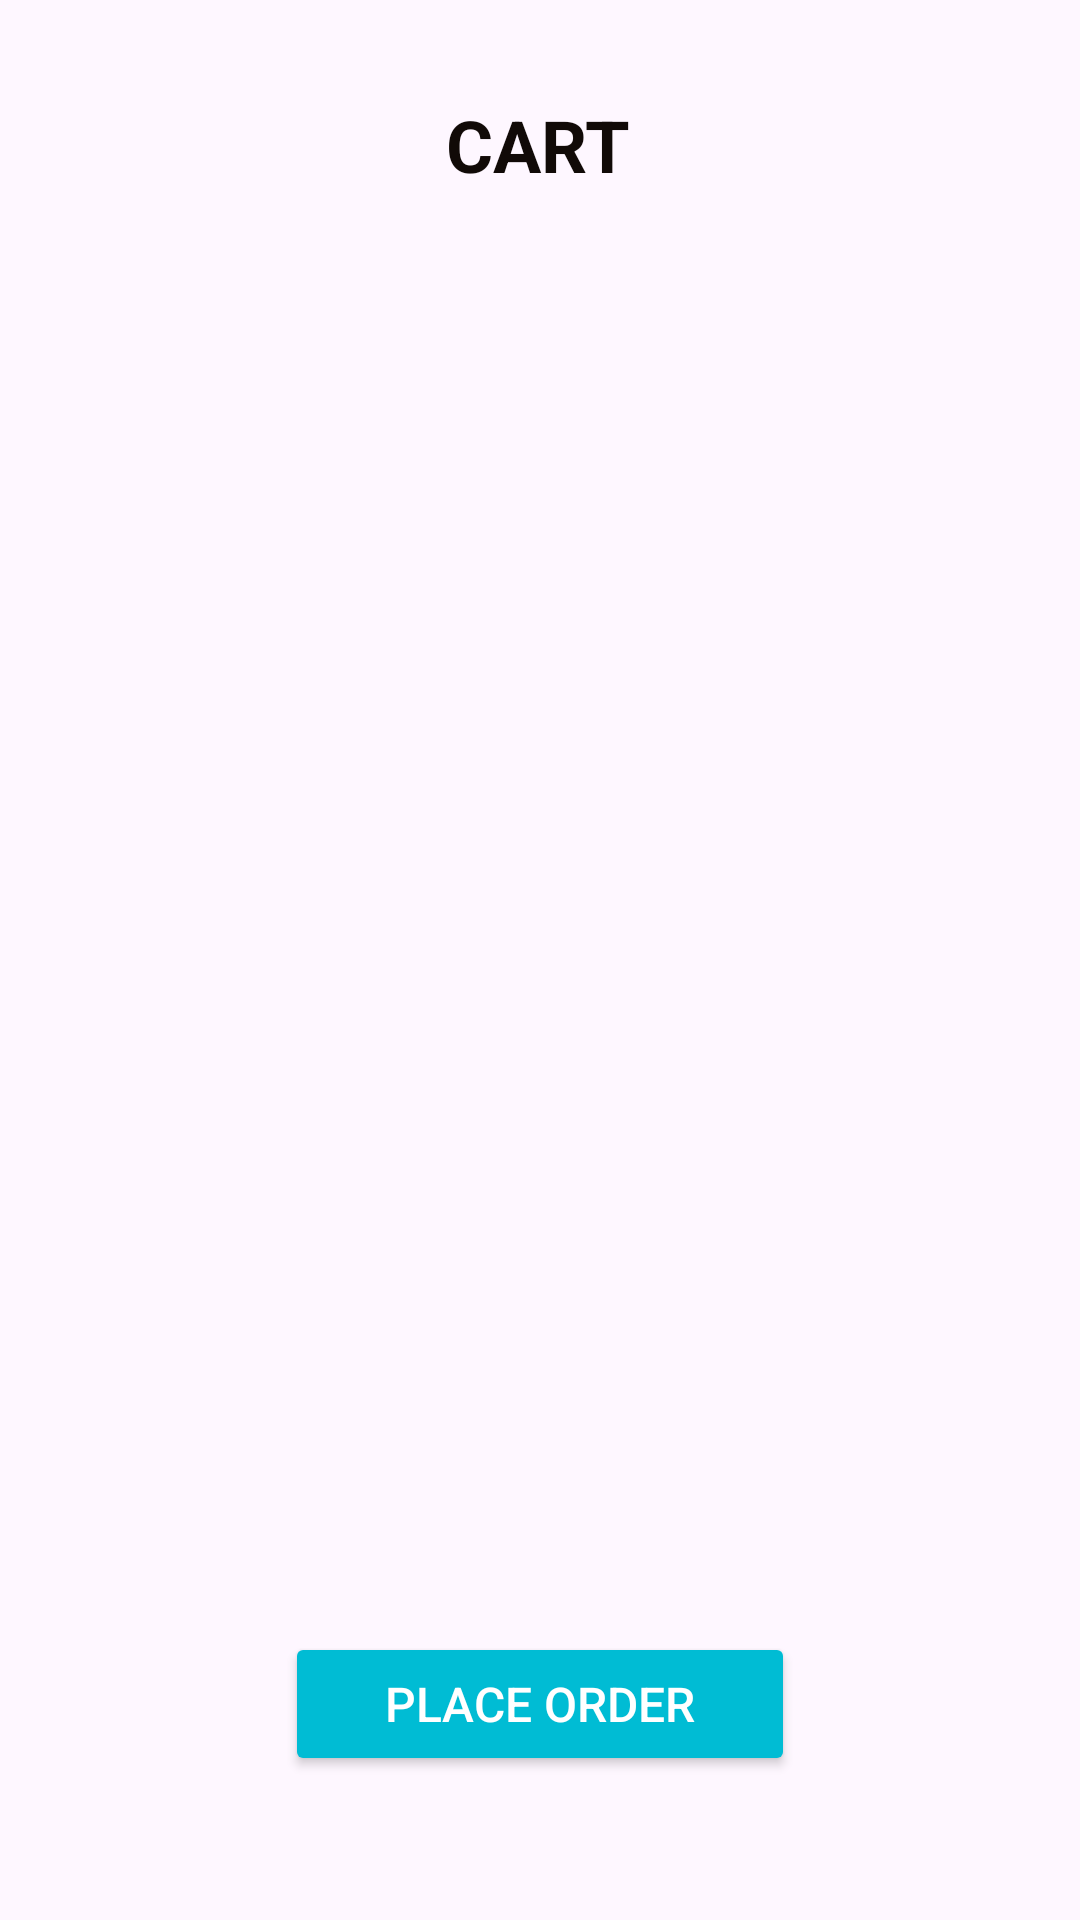

Reconstruct the res/layout file that produces this screen, plus the resources it refers to.
<!-- AndroidManifest.xml: application theme Theme.PawFect -->
<!-- res/layout/fragment_shopping_cart.xml -->
<?xml version="1.0" encoding="utf-8"?>
<FrameLayout xmlns:android="http://schemas.android.com/apk/res/android"
    xmlns:app="http://schemas.android.com/apk/res-auto"
    xmlns:tools="http://schemas.android.com/tools"
    android:layout_width="match_parent"
    android:layout_height="match_parent">

    <androidx.constraintlayout.widget.ConstraintLayout
        android:id="@+id/constraintLayout"
        android:layout_width="match_parent"
        android:layout_height="match_parent"
        tools:context=".Shopping_Cart_Fragment">

        <TextView
            android:id="@+id/titleTextView"
            android:layout_width="wrap_content"
            android:layout_height="wrap_content"
            android:layout_marginStart="16dp"
            android:layout_marginTop="32dp"
            android:layout_marginEnd="16dp"
            android:autoText="false"
            android:text="Cart"
            android:textAllCaps="true"
            android:textColor="@color/black"
            android:textSize="24sp"
            android:textStyle="bold"
            app:layout_constraintEnd_toEndOf="parent"
            app:layout_constraintHorizontal_bias="0.498"
            app:layout_constraintStart_toStartOf="parent"
            app:layout_constraintTop_toTopOf="parent" />

        <androidx.recyclerview.widget.RecyclerView
            android:id="@+id/cartRecyclerView"
            android:layout_width="0dp"
            android:layout_height="0dp"
            android:padding="16dp"
            app:layout_constraintBottom_toTopOf="@+id/totalAmountTextView"
            app:layout_constraintEnd_toEndOf="parent"
            app:layout_constraintStart_toStartOf="parent"
            app:layout_constraintTop_toBottomOf="@id/titleTextView" />

        <TextView
            android:id="@+id/totalAmountTextView"
            android:layout_width="wrap_content"
            android:layout_height="wrap_content"
            android:padding="16dp"
            android:textColor="#000"
            android:textSize="24sp"
            app:layout_constraintBottom_toTopOf="@+id/placeOrderButton"
            app:layout_constraintEnd_toEndOf="parent"
            app:layout_constraintStart_toStartOf="parent"
            app:layout_constraintTop_toBottomOf="@+id/cartRecyclerView"
            tools:text="Total: $0.00" />

        <Button
            android:id="@+id/placeOrderButton"
            style="@style/CommonButton"
            android:layout_width="170dp"
            android:layout_height="wrap_content"
            android:layout_marginBottom="48dp"
            android:backgroundTint="@color/blue"
            android:text="Place Order"
            app:layout_constraintBottom_toBottomOf="parent"
            app:layout_constraintEnd_toEndOf="parent"
            app:layout_constraintStart_toStartOf="parent" />

        <TextView
            android:id="@+id/emptyCartTextView"
            android:layout_width="wrap_content"
            android:layout_height="wrap_content"
            android:layout_margin="16dp"
            android:gravity="center"
            android:text="Your cart is empty"
            android:textColor="@color/blue"
            android:textSize="18sp"
            android:visibility="gone"
            app:layout_constraintBottom_toBottomOf="parent"
            app:layout_constraintEnd_toEndOf="parent"
            app:layout_constraintStart_toStartOf="parent"
            app:layout_constraintTop_toTopOf="parent" />

    </androidx.constraintlayout.widget.ConstraintLayout>

</FrameLayout>
<!-- resources referenced by this layout -->
<resources>
  <color name="black">#110A07</color>
  <color name="blue">#00BCD4</color>
  <style name="CommonButton">
          <item name="android:backgroundTint">@color/maincolor</item>
          <item name="android:textColor">#FFFFFF</item>
          <item name="android:padding">12dp</item>
          <item name="android:textSize">16sp</item>
          <item name="android:layout_width">wrap_content</item>
          <item name="android:layout_height">wrap_content</item>
      </style>
  <style name="Theme.PawFect" parent="Base.Theme.PawFect" />
  <color name="maincolor">#000</color>
  <style name="Base.Theme.PawFect" parent="Theme.Material3.DayNight.NoActionBar">
          
          
      </style>
</resources>
